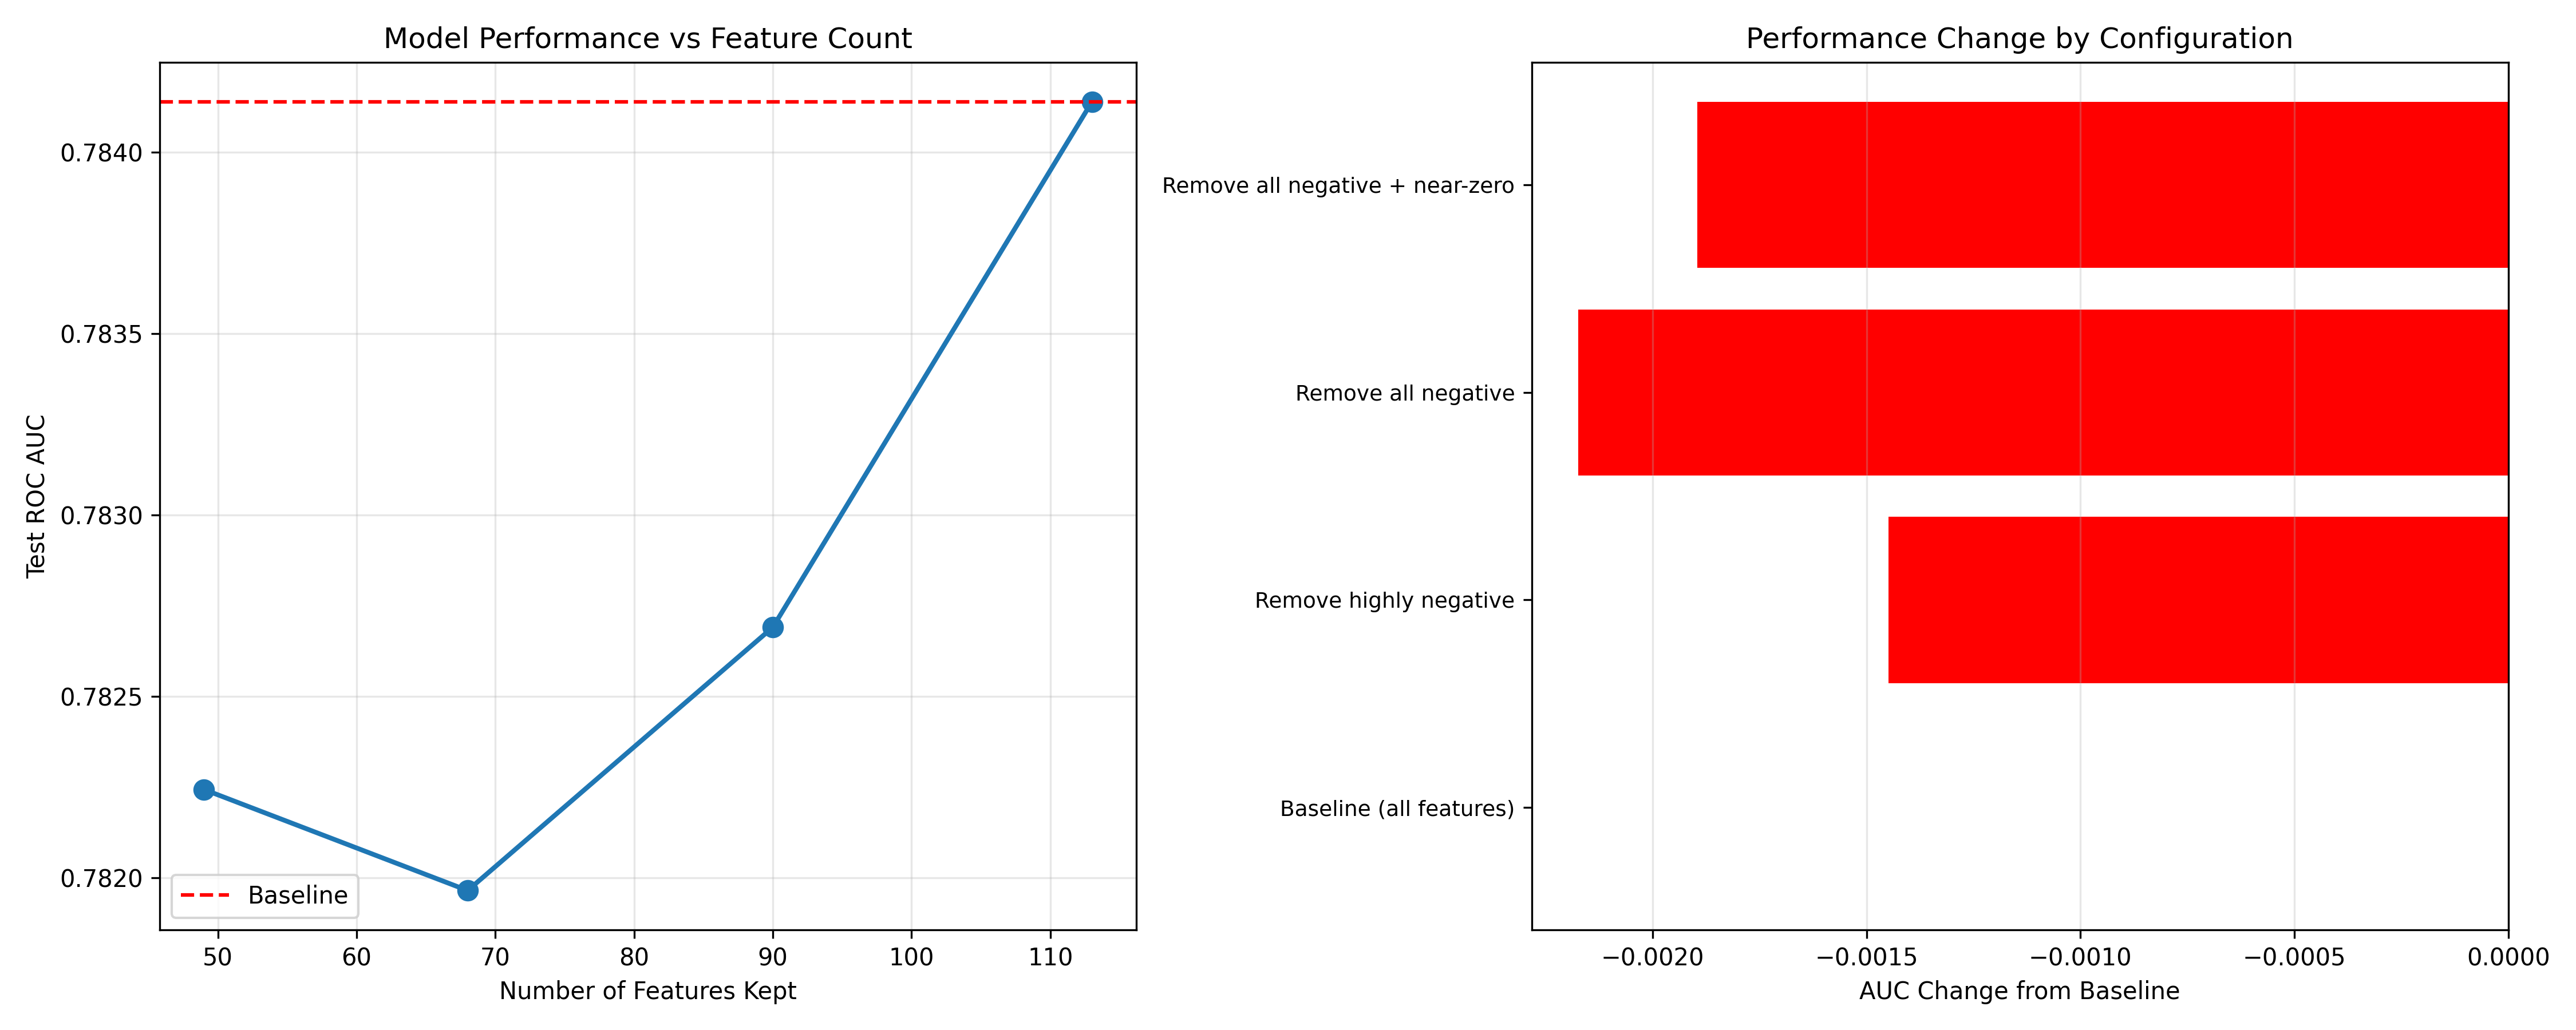

Data behind this chart, as committed beside it:
config, features_removed, features_kept, test_auc, improvement
Baseline (all features), 0, 113, 0.7841, 0.0
Remove highly negative, 23, 90, 0.7827, -0.001448
Remove all negative, 45, 68, 0.782, -0.002174
Remove all negative + near-zero, 64, 49, 0.7822, -0.001896
